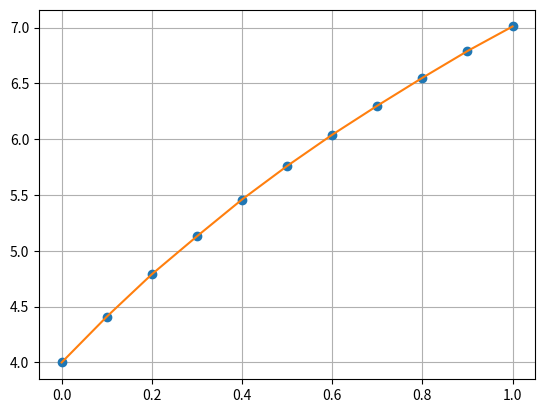

This figure's Python source:
import numpy as np
import matplotlib.pyplot as plt

class Task6:

    def lagrange_method(x_array, f):
        result = np.poly1d(0)

        for j in range(len(f)):
            poly1 = np.poly1d(1)
            for i in range(len(x_array)):
                if i != j:
                    poly1 = np.polymul(poly1, np.poly1d([x_array[i]], True) / (
                    x_array[j] - x_array[i]))

            result = np.polyadd(result, f[j] * poly1)
        return result


    def newton_method(x_array, y_array):
        solution = np.poly1d(0)
        arr = np.copy(y_array)

        for i in range(1, len(x_array)):
            arr[i:len(x_array)] = (arr[i:len(x_array)] - arr[i - 1]) / (
            x_array[i:len(x_array)] - x_array[i - 1])

        for i in range(len(arr)):
            poly = np.poly1d(1)
            for j in range(i):
                poly *= np.poly1d([x_array[j]], True)
            poly *= arr[i]
            solution += poly
        return solution

    def get_array(x, k, m):
        p = np.array([0.0, 0.41, 0.79, 1.13, 1.46, 1.76, 2.04,
        2.3, 2.55, 2.79, 3.01])
        y = np.zeros(len(x))
        for i in range(len(x)):
            y[i] = p[i] + ((-1) ** k) * m
        return y


if __name__ == '__main__':
    x_array = np.arange(0, 1.1, 0.1)
    y_array = Task6.get_array(x_array, 8, 4)


    approximation = np.poly1d(np.polyfit(x_array, y_array, 10))
    print(f"Интерполяционный многочлен Лагранжа: \n{Task6.lagrange_method(x_array, y_array)}")
    print(f"Интерполяционный многочлен Ньютона: \n{Task6.newton_method(x_array, y_array)}")
    print(f"Многочлен наилучшего приближения: \n{approximation}")
    print(f"Значение интерполяционного многочлена в 0.47: {Task6.lagrange_method(x_array, y_array)(0.47)}")
    print(f"Значение многочлена наилучшего приближения в 0.47: {approximation(0.47)}")
    y_plot = Task6.lagrange_method(x_array, y_array)(x_array)
    plt.plot(x_array, y_array, 'o', x_array, y_plot)
    plt.grid(True)
    plt.show()
    '''
    print("\nТестовый пример 1")
    x = np.array([-1.5, -0.75, 0, 0.75, 1.5])
    y = np.array([-14.1014, -0.931596, 0, 0.931596, 14.1014])
    test_lagrange = Task6lagrange(x, y)
    test_newton = newton(x, y)
    approximation = np.poly1d(np.polyfit(x, y, 3))
    print(f"Интерполяционный многочлен Лагранжа: \n{test_lagrange}")
    print(f"Интерполяционный многочлен Ньютона: \n{test_newton}")
    print(f"Многочлен наилучшего приближения: \n{approximation}")
    print(f"Значение интерполяционного многочлена в 0.47: {test_lagrange(0.47)}")
    print(f"Значение многочлена наилучшего приближения в 0.47: {approximation(0.47)}")
    x_new = np.arange(-2, 2, 0.1)
    y_plot = test_newton(x_new)
    plt.plot(x, y, 'o', x_new, y_plot)
    plt.grid(True)
    plt.show()

    print("\nТестовый пример 2")
    x = np.array([-5.0, -1.0, 0.0, 2.0])
    y = np.array([-2.0, 6.0, 1.0, 3.0])
    test_lagrange2 = lagrange(x, y)
    test_newton2 = newton(x, y)
    approximation = np.poly1d(np.polyfit(x, y, 3))
    print(f"Интерполяционный многочлен Лагранжа: \n{test_lagrange2}")
    print(f"Интерполяционный многочлен Ньютона: \n{test_newton2}")
    print(f"Многочлен наилучшего приближения: \n{approximation}")
    print(f"Значение интерполяционного многочлена в 0.47: {test_lagrange2(0.47)}")
    print(f"Значение многочлена наилучшего приближения в 0.47: {approximation(0.47)}")
    x_new = np.arange(-5.1, 2.1, 0.1)
    y_plot = test_newton2(x_new)
    plt.plot(x, y, 'o', x_new, y_plot)
    plt.grid(True)
    plt.show()
    '''
